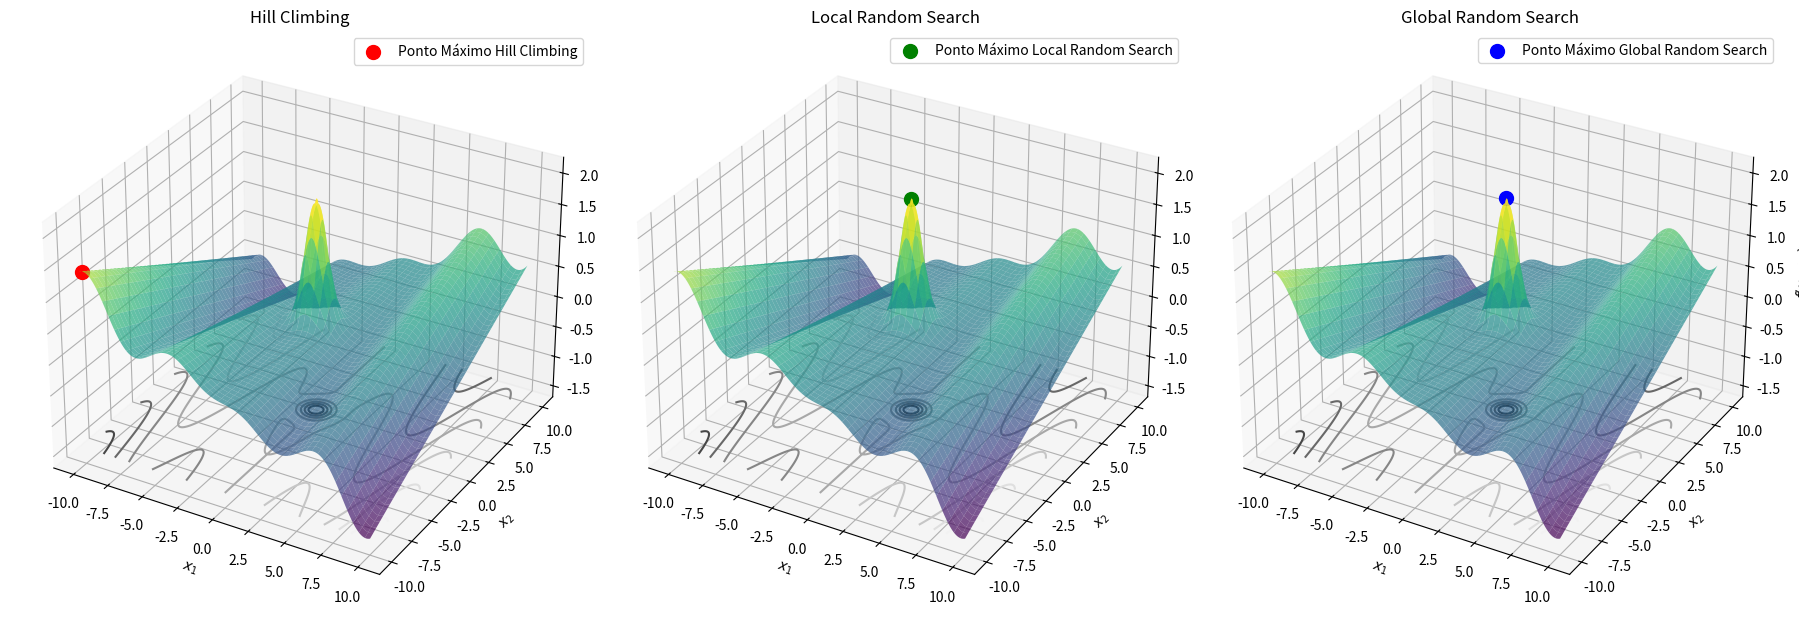

Recreate this plot in Python.
import numpy as np
import matplotlib.pyplot as plt
from mpl_toolkits.mplot3d import Axes3D

# Definição da nova função objetivo
def funcao_objetivo(x1, x2):
    return (x1 * np.cos(x1)) / 20 + 2 * np.exp(-(x1**2) - (x2 - 1)**2) + 0.01 * x1 * x2

# Algoritmo Hill Climbing
def hill_climbing(limites, epsilon, max_it):
    xbest = np.array([limite[0] for limite in limites])
    f_best = funcao_objetivo(*xbest)
    
    for _ in range(max_it):
        x_candidato = np.array([
            np.clip(np.random.uniform(low=xbest[0] - epsilon, high=xbest[0] + epsilon), limites[0][0], limites[0][1]),
            np.clip(np.random.uniform(low=xbest[1] - epsilon, high=xbest[1] + epsilon), limites[1][0], limites[1][1])
        ])
        f_candidato = funcao_objetivo(*x_candidato)
        
        if f_candidato > f_best:  # Maximizar a função
            xbest = x_candidato
            f_best = f_candidato

    return xbest, f_best

# Algoritmo Local Random Search
def local_random_search(limites, sigma, max_it):
    xbest = np.random.uniform(low=[limite[0] for limite in limites], high=[limite[1] for limite in limites])
    f_best = funcao_objetivo(*xbest)
    
    for _ in range(max_it):
        x_candidato = np.clip(np.random.normal(loc=xbest, scale=sigma), [limite[0] for limite in limites], [limite[1] for limite in limites])
        f_candidato = funcao_objetivo(*x_candidato)
        
        if f_candidato > f_best:  # Maximizar a função
            xbest = x_candidato
            f_best = f_candidato

    return xbest, f_best

# Algoritmo Global Random Search
def global_random_search(limites, max_it):
    xbest = np.random.uniform(low=[limite[0] for limite in limites], high=[limite[1] for limite in limites])
    f_best = funcao_objetivo(*xbest)
    
    for _ in range(max_it):
        x_candidato = np.random.uniform(low=[limite[0] for limite in limites], high=[limite[1] for limite in limites])
        f_candidato = funcao_objetivo(*x_candidato)
        
        if f_candidato > f_best:  # Maximizar a função
            xbest = x_candidato
            f_best = f_candidato

    return xbest, f_best

# Classe para rodar 100 execuções de um algoritmo de otimização
class TesteRounds:
    def __init__(self, algoritmo, limites, epsilon=None, sigma=None, max_it=1000):
        self.algoritmo = algoritmo
        self.limites = limites
        self.epsilon = epsilon
        self.sigma = sigma
        self.max_it = max_it

    def rounds(self, n_execucoes=100):
        lista_solucoes = []
        lista_ress = []
        
        for i in range(n_execucoes):
            if self.algoritmo == 'hill_climbing':
                solucao, valor = hill_climbing(self.limites, self.epsilon, self.max_it)
            elif self.algoritmo == 'local_random_search':
                solucao, valor = local_random_search(self.limites, self.sigma, self.max_it)
            elif self.algoritmo == 'global_random_search':
                solucao, valor = global_random_search(self.limites, self.max_it)
            else:
                raise ValueError("Algoritmo desconhecido. Escolha entre 'hill_climbing', 'local_random_search' ou 'global_random_search'.")
            
            lista_solucoes.append(solucao)
            lista_ress.append(valor)
        
        return lista_solucoes, lista_ress

# Parâmetros da execução
limites = [(-10, 10), (-10, 10)]
epsilon = 0.1
sigma = 0.1
max_it = 1000
n_execucoes = 100

# Executar Hill Climbing
hc_test = TesteRounds('hill_climbing', limites, epsilon=epsilon, max_it=max_it)
hc_solucoes, hc_resultados = hc_test.rounds(n_execucoes=n_execucoes)
melhor_hc = hc_solucoes[np.argmax(hc_resultados)]

# Executar Local Random Search
lrs_test = TesteRounds('local_random_search', limites, sigma=sigma, max_it=max_it)
lrs_solucoes, lrs_resultados = lrs_test.rounds(n_execucoes=n_execucoes)
melhor_lrs = lrs_solucoes[np.argmax(lrs_resultados)]

# Executar Global Random Search
grs_test = TesteRounds('global_random_search', limites, max_it=max_it)
grs_solucoes, grs_resultados = grs_test.rounds(n_execucoes=n_execucoes)
melhor_grs = grs_solucoes[np.argmax(grs_resultados)]

# Criar a figura e os gráficos
fig = plt.figure(figsize=(18, 12))

# Gráfico 3D Hill Climbing
ax1 = fig.add_subplot(131, projection='3d')
x1 = np.linspace(-10, 10, 400)
x2 = np.linspace(-10, 10, 400)
X1, X2 = np.meshgrid(x1, x2)
Z = funcao_objetivo(X1, X2)
ax1.plot_surface(X1, X2, Z, cmap='viridis', edgecolor='none', alpha=0.7)
ax1.contour(X1, X2, Z, 10, cmap='Greys', offset=np.min(Z))
ax1.scatter(melhor_hc[0], melhor_hc[1], funcao_objetivo(*melhor_hc), color='r', marker='o', s=100, label='Ponto Máximo Hill Climbing')
ax1.set_title('Hill Climbing')
ax1.set_xlabel('$x_1$')
ax1.set_ylabel('$x_2$')
ax1.set_zlabel('$f(x_1, x_2)$')
ax1.legend()

# Gráfico 3D Local Random Search
ax2 = fig.add_subplot(132, projection='3d')
ax2.plot_surface(X1, X2, Z, cmap='viridis', edgecolor='none', alpha=0.7)
ax2.contour(X1, X2, Z, 10, cmap='Greys', offset=np.min(Z))
ax2.scatter(melhor_lrs[0], melhor_lrs[1], funcao_objetivo(*melhor_lrs), color='g', marker='o', s=100, label='Ponto Máximo Local Random Search')
ax2.set_title('Local Random Search')
ax2.set_xlabel('$x_1$')
ax2.set_ylabel('$x_2$')
ax2.set_zlabel('$f(x_1, x_2)$')
ax2.legend()

# Gráfico 3D Global Random Search
ax3 = fig.add_subplot(133, projection='3d')
ax3.plot_surface(X1, X2, Z, cmap='viridis', edgecolor='none', alpha=0.7)
ax3.contour(X1, X2, Z, 10, cmap='Greys', offset=np.min(Z))
ax3.scatter(melhor_grs[0], melhor_grs[1], funcao_objetivo(*melhor_grs), color='b', marker='o', s=100, label='Ponto Máximo Global Random Search')
ax3.set_title('Global Random Search')
ax3.set_xlabel('$x_1$')
ax3.set_ylabel('$x_2$')
ax3.set_zlabel('$f(x_1, x_2)$')
ax3.legend()

plt.tight_layout()
plt.show()

# Imprimir os resultados
print("Hill Climbing:")
print("Melhor ponto encontrado:", melhor_hc)
print("Valor da função objetivo:", funcao_objetivo(*melhor_hc))
print()
print("Local Random Search:")
print("Melhor ponto encontrado:", melhor_lrs)
print("Valor da função objetivo:", funcao_objetivo(*melhor_lrs))
print()
print("Global Random Search:")
print("Melhor ponto encontrado:", melhor_grs)
print("Valor da função objetivo:", funcao_objetivo(*melhor_grs))
